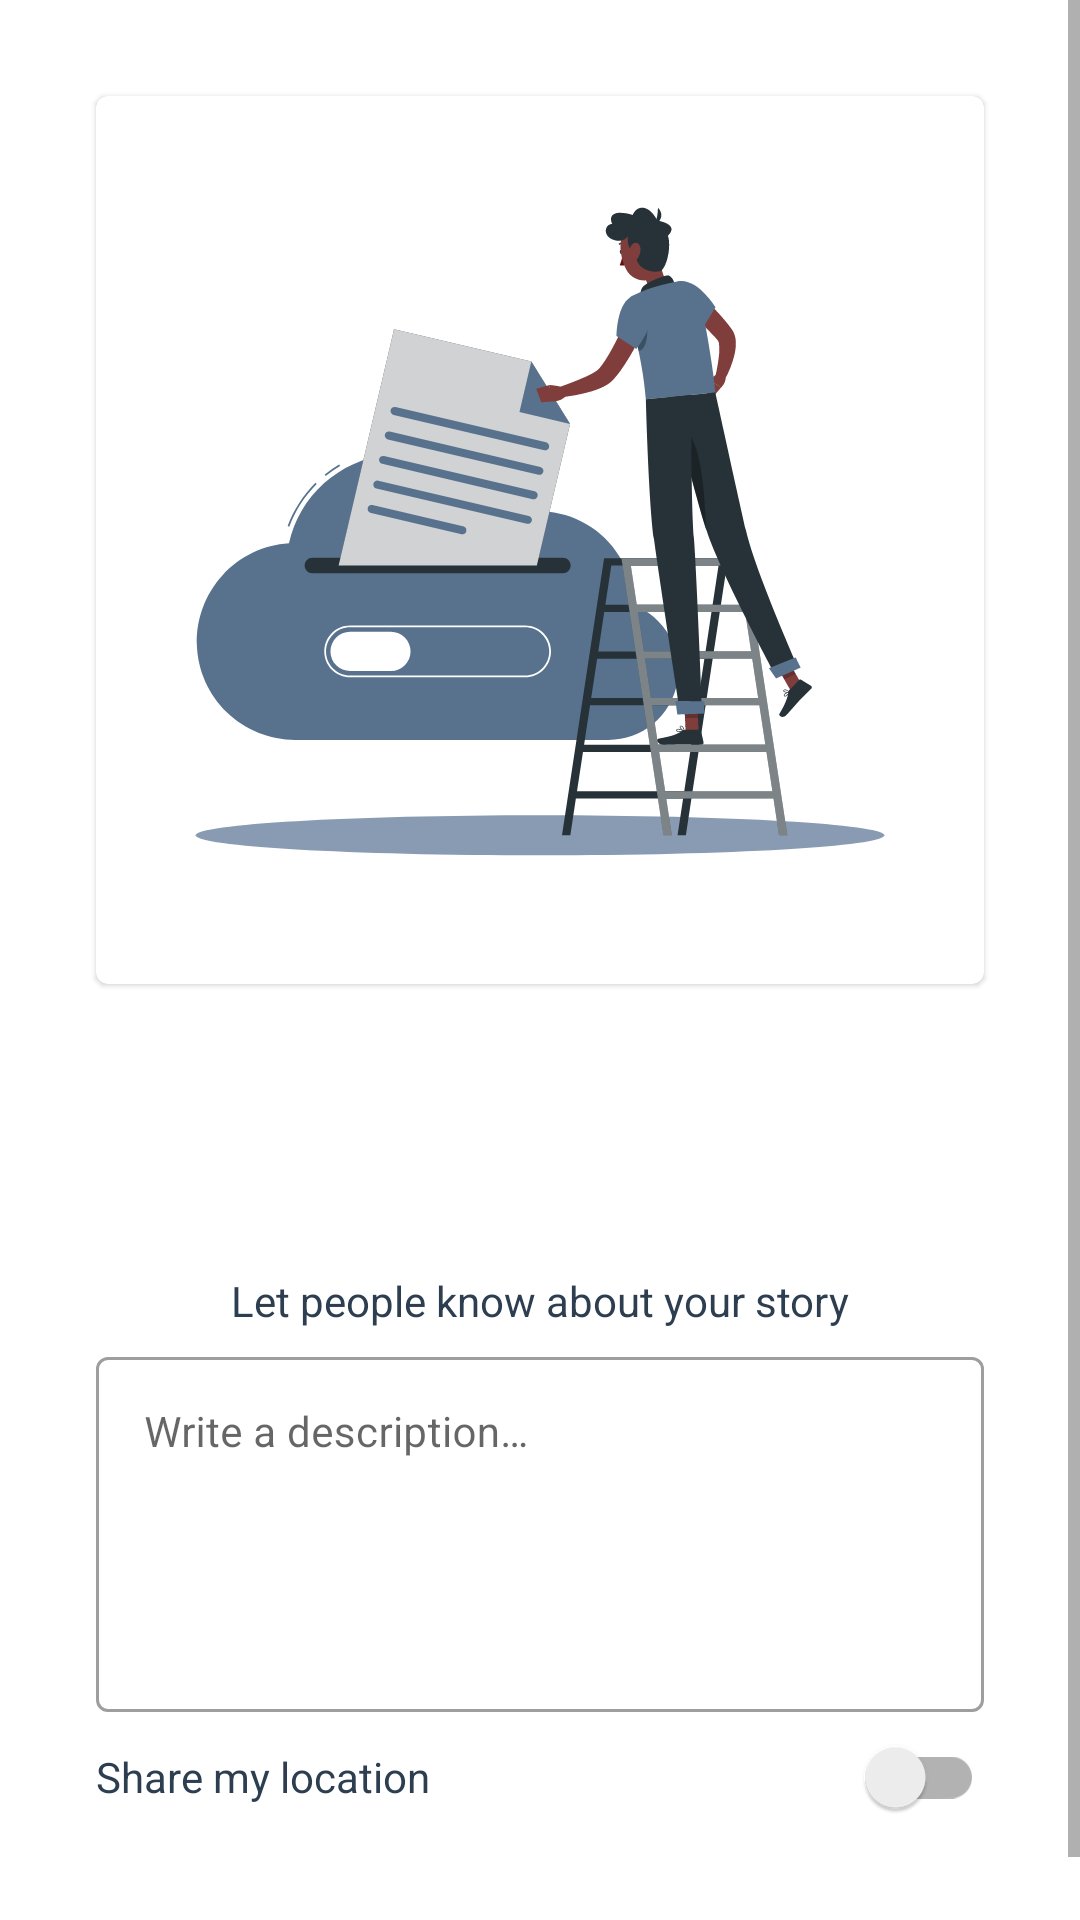

Write the Android layout XML for this screen, with the resource values it uses.
<!-- AndroidManifest.xml: application theme Theme.DicodingStory -->
<!-- res/layout/activity_upload.xml -->
<?xml version="1.0" encoding="utf-8"?>
<androidx.constraintlayout.widget.ConstraintLayout xmlns:android="http://schemas.android.com/apk/res/android"
    xmlns:app="http://schemas.android.com/apk/res-auto"
    xmlns:tools="http://schemas.android.com/tools"
    android:layout_width="match_parent"
    android:layout_height="match_parent"
    tools:context=".ui.upload.UploadActivity">

    <ScrollView
        android:layout_width="match_parent"
        android:layout_height="wrap_content"
        app:layout_constraintEnd_toEndOf="parent"
        app:layout_constraintStart_toStartOf="parent"
        app:layout_constraintTop_toTopOf="parent">

        <androidx.constraintlayout.widget.ConstraintLayout
            android:layout_width="match_parent"
            android:layout_height="wrap_content">

            <androidx.cardview.widget.CardView
                android:id="@+id/cv_image"
                android:layout_width="0dp"
                android:layout_height="wrap_content"
                android:layout_marginHorizontal="32dp"
                android:layout_marginTop="32dp"
                app:cardCornerRadius="4dp"
                app:cardElevation="1dp"
                app:layout_constraintEnd_toEndOf="parent"
                app:layout_constraintStart_toStartOf="parent"
                app:layout_constraintTop_toTopOf="parent">

                <ImageView
                    android:id="@+id/iv_preview"
                    android:layout_width="match_parent"
                    android:layout_height="wrap_content"
                    android:adjustViewBounds="true"
                    android:contentDescription="@string/image_thumbnail"
                    android:scaleType="fitCenter"
                    app:srcCompat="@drawable/illus_upload_200" />
            </androidx.cardview.widget.CardView>

            <Button
                android:id="@+id/btn_camera"
                android:layout_width="wrap_content"
                android:layout_height="wrap_content"
                android:layout_marginStart="32dp"
                android:layout_marginTop="24dp"
                android:text="@string/camera"
                style="@style/ButtonMadison"
                app:layout_constraintEnd_toStartOf="@+id/btn_gallery"
                app:layout_constraintStart_toStartOf="parent"
                app:layout_constraintTop_toBottomOf="@+id/cv_image" />

            <Button
                android:id="@+id/btn_gallery"
                android:layout_width="wrap_content"
                android:layout_height="wrap_content"
                android:layout_marginTop="24dp"
                android:layout_marginEnd="32dp"
                android:text="@string/gallery"
                style="@style/ButtonMadison"
                app:layout_constraintEnd_toEndOf="parent"
                app:layout_constraintStart_toEndOf="@+id/btn_camera"
                app:layout_constraintTop_toBottomOf="@+id/cv_image" />

            <TextView
                android:id="@+id/tv_description_dialog"
                android:layout_width="wrap_content"
                android:layout_height="wrap_content"
                android:layout_marginTop="24dp"
                android:text="@string/upload_dialog"
                style="@style/TextMadison.Medium"
                app:layout_constraintEnd_toEndOf="parent"
                app:layout_constraintStart_toStartOf="parent"
                app:layout_constraintTop_toBottomOf="@+id/btn_camera" />

            <com.google.android.material.textfield.TextInputLayout
                android:id="@+id/layout_description"
                style="@style/Widget.MaterialComponents.TextInputLayout.OutlinedBox"
                android:layout_width="0dp"
                android:layout_height="wrap_content"
                android:layout_marginHorizontal="32dp"
                android:layout_marginTop="4dp"
                app:layout_constraintEnd_toEndOf="parent"
                app:layout_constraintStart_toStartOf="parent"
                app:layout_constraintTop_toBottomOf="@+id/tv_description_dialog">

                <com.google.android.material.textfield.TextInputEditText
                    android:id="@+id/et_description"
                    android:layout_width="match_parent"
                    android:layout_height="wrap_content"
                    android:autofillHints="Description that describes your story"
                    android:gravity="start"
                    android:hint="@string/upload_hint"
                    android:inputType="textMultiLine"
                    android:lines="5"
                    android:textSize="14sp" />
            </com.google.android.material.textfield.TextInputLayout>

            <TextView
                android:id="@+id/tv_location_dialog"
                android:layout_width="wrap_content"
                android:layout_height="wrap_content"
                android:text="@string/location_dialog"
                style="@style/TextMadison.Medium"
                android:layout_marginTop="12dp"
                android:layout_marginHorizontal="32dp"
                app:layout_constraintStart_toStartOf="parent"
                app:layout_constraintTop_toBottomOf="@+id/layout_description" />

            <androidx.appcompat.widget.SwitchCompat
                android:id="@+id/switch_location"
                android:layout_width="wrap_content"
                android:layout_height="wrap_content"
                android:layout_marginHorizontal="32dp"
                android:theme="@style/SwitchMadison"
                app:layout_constraintBottom_toBottomOf="@+id/tv_location_dialog"
                app:layout_constraintEnd_toEndOf="parent"
                app:layout_constraintTop_toTopOf="@+id/tv_location_dialog" />

            <Button
                android:id="@+id/btn_upload"
                android:layout_width="match_parent"
                android:layout_height="wrap_content"
                android:layout_marginTop="12dp"
                android:layout_marginBottom="24dp"
                android:layout_marginHorizontal="32dp"
                android:text="@string/upload"
                style="@style/ButtonMadison"
                app:layout_constraintEnd_toEndOf="parent"
                app:layout_constraintStart_toStartOf="parent"
                app:layout_constraintTop_toBottomOf="@+id/tv_location_dialog" />
        </androidx.constraintlayout.widget.ConstraintLayout>
    </ScrollView>

    <RelativeLayout
        android:id="@+id/loading_layout"
        android:layout_width="0dp"
        android:layout_height="0dp"
        android:visibility="gone"
        android:background="@color/transparent_madison"
        app:layout_constraintBottom_toBottomOf="parent"
        app:layout_constraintEnd_toEndOf="parent"
        app:layout_constraintStart_toStartOf="parent"
        app:layout_constraintTop_toTopOf="parent">

        <ProgressBar
            android:layout_width="wrap_content"
            android:layout_height="wrap_content"
            style="@style/ProgressBarStyle" />
    </RelativeLayout>
</androidx.constraintlayout.widget.ConstraintLayout>
<!-- resources referenced by this layout -->
<resources>
  <color name="transparent_madison">#4A2D3E50</color>
  <!-- drawable illus_upload_200: vector/xml drawable (drawable, 20073 chars, omitted) -->
  <string name="camera">Camera</string>
  <string name="gallery">Gallery</string>
  <string name="image_thumbnail">Uploaded Image Thumbnail</string>
  <string name="location_dialog">Share my location</string>
  <string name="upload">Upload</string>
  <string name="upload_dialog">Let people know about your story</string>
  <string name="upload_hint">Write a description…</string>
  <style name="ButtonMadison" parent="Widget.MaterialComponents.Button">
          <item name="android:backgroundTint">@color/madison</item>
          <item name="android:textColor">@color/white</item>
      </style>
  <style name="ProgressBarStyle" parent="Widget.AppCompat.ProgressBar">
          <item name="android:layout_centerHorizontal">true</item>
          <item name="android:layout_centerVertical">true</item>
          <item name="android:indeterminateTint">@color/snake_fruit</item>
      </style>
  <style name="SwitchMadison" parent="Widget.AppCompat.CompoundButton.Switch">
          <item name="colorControlActivated">@color/madison</item>
      </style>
  <style name="TextMadison.Medium">
          <item name="android:textSize">14sp</item>
      </style>
  <style name="Theme.DicodingStory" parent="Theme.MaterialComponents.Light.DarkActionBar">
          
          <item name="colorPrimary">@color/madison</item>
          <item name="colorPrimaryVariant">@color/madison_900</item>
          <item name="colorOnPrimary">@color/white</item>
  
          
          <item name="colorSecondary">@color/teal_200</item>
          <item name="colorSecondaryVariant">@color/teal_700</item>
          <item name="colorOnSecondary">@color/black</item>
  
          
          <item name="android:statusBarColor">?attr/colorPrimaryVariant</item>
  
          
          <item name="android:forceDarkAllowed" tools:targetApi="q">false</item>
      </style>
  <color name="madison">#2D3E50</color>
  <color name="white">#FFFFFFFF</color>
  <color name="snake_fruit">#DB2719</color>
  <color name="madison_900">#1B2A39</color>
  <color name="teal_200">#FF03DAC5</color>
  <color name="teal_700">#FF018786</color>
  <color name="black">#FF000000</color>
</resources>
